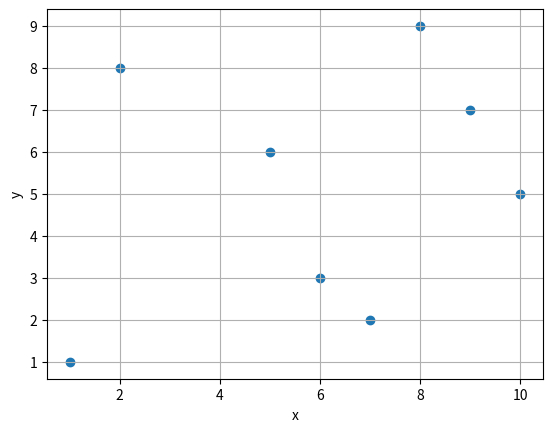

This figure's Python source:
import matplotlib.pyplot as plt

x = [2,6,9,1,8,10,7,5]
y = [8,3,7,1,9,5,2,6]

plt.scatter(x,y)
plt.grid(axis='both')
plt.xlabel('x')
plt.ylabel('y')
plt.show()